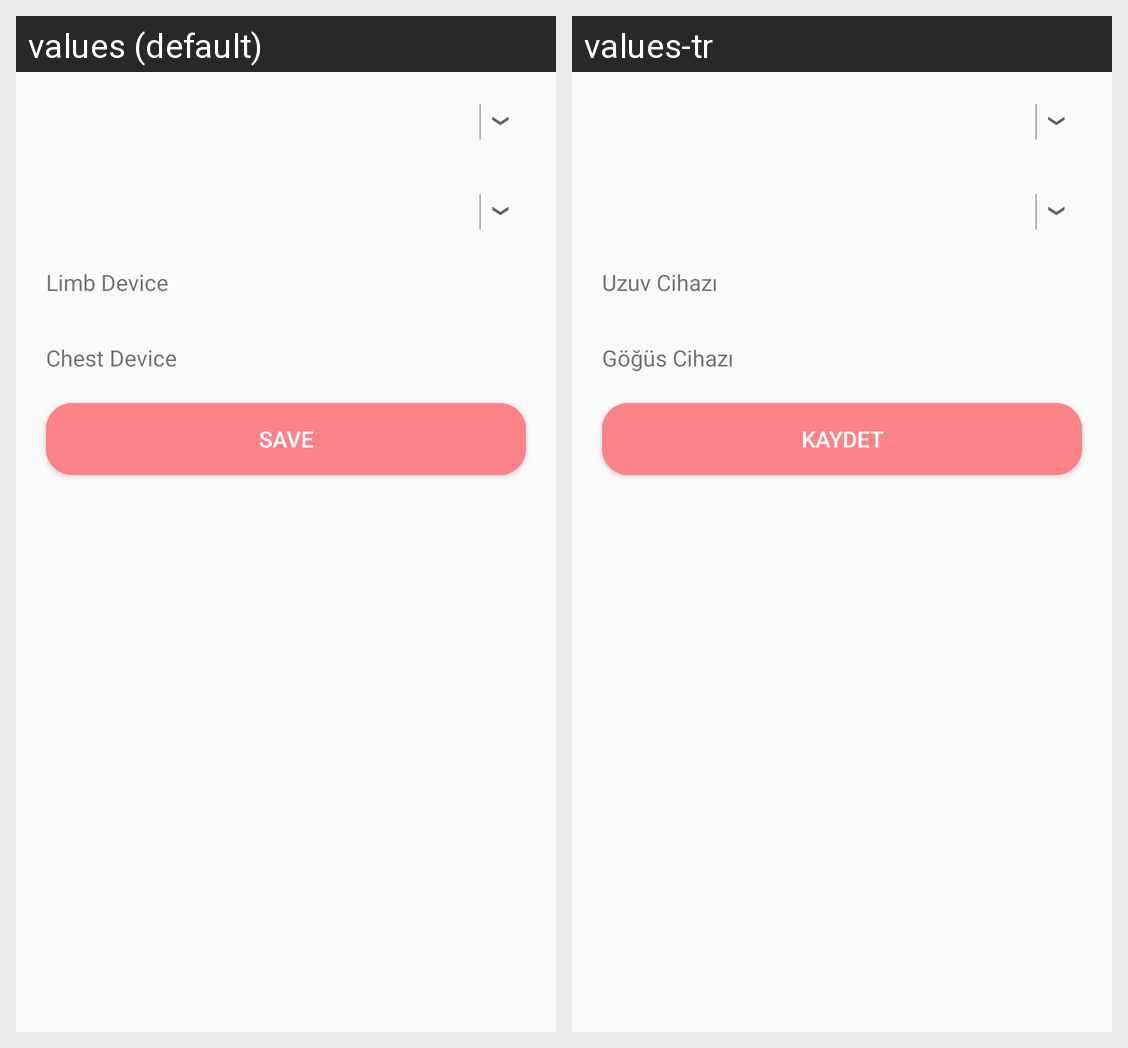

Here is an Android app screen in its default locale and in the app's own translations. Write out the translated-string differences for the strings that appear on this screen.
Android screen res/layout/bt_dialog_new.xml rendered under 2 locales, left to right: values (default), values-tr. Device: Nexus 5 (rendered at 1080×1920; each locale shown at half size, 540×960, under a caption strip naming it); theme NoActionBar.
Strings drawn on this screen, with the default value and each locale's value (text and hints the layout hard-codes, and strings that could not be matched under every locale, appear in the picture but are not listed):

save
  values: Save
  values-tr: KAYDET

limb_device
  values: Limb Device
  values-tr: Uzuv Cihazı

chest_device
  values: Chest Device
  values-tr: Göğüs Cihazı
